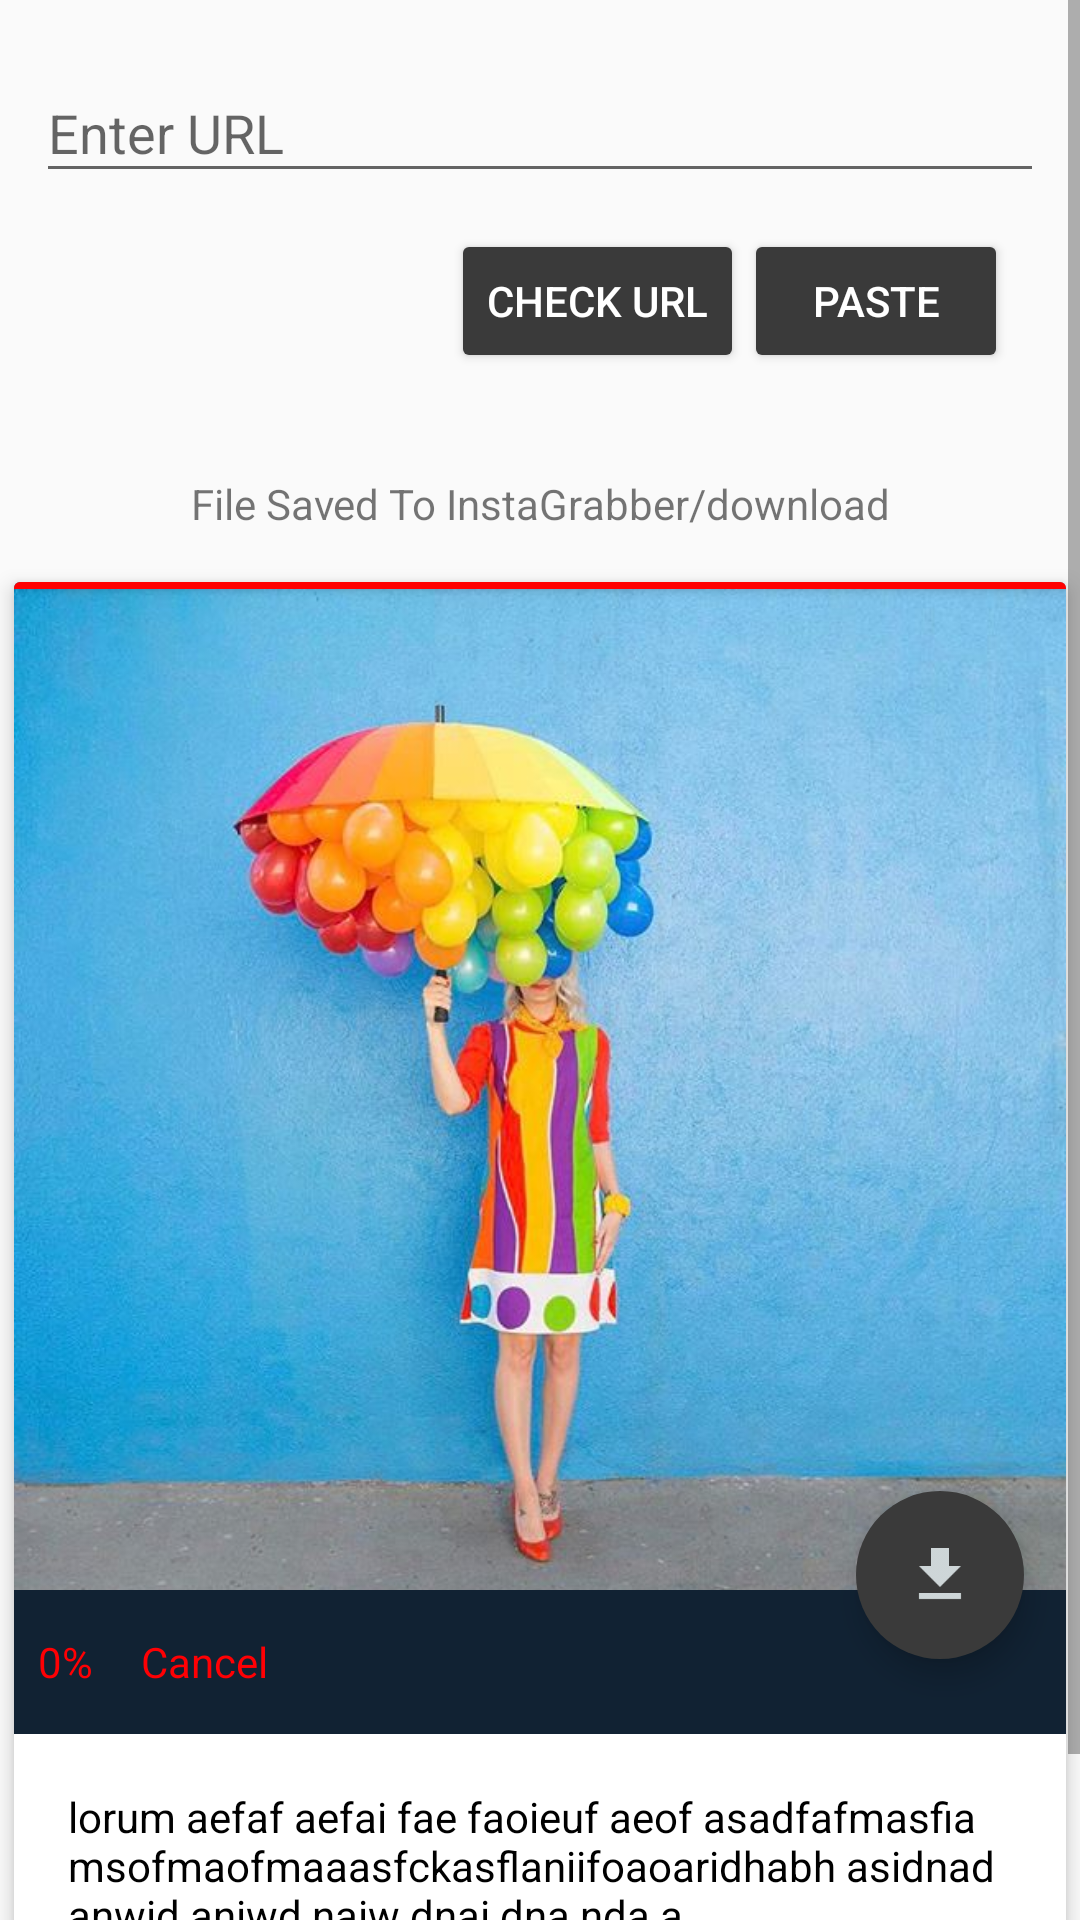

Layout XML and referenced resources for this Android screen:
<!-- AndroidManifest.xml: application theme AppTheme -->
<!-- res/layout/fragment_download.xml -->
<?xml version="1.0" encoding="utf-8"?>
<ScrollView
    xmlns:android="http://schemas.android.com/apk/res/android"
    xmlns:app="http://schemas.android.com/apk/res-auto"
    android:layout_width="match_parent"
    android:layout_height="match_parent"
    xmlns:custom="http://schemas.android.com/tools"
    android:layout_marginTop="12dp"
    >
<LinearLayout
    android:orientation="vertical"
    android:layout_width="match_parent"
    android:layout_height="match_parent">



  <LinearLayout
      android:layout_width="match_parent"
      android:layout_height="wrap_content"
      android:orientation="vertical"
      android:layout_margin="12dp"
      >
  <android.support.design.widget.TextInputLayout
      android:id="@+id/input_layout_url"
      android:layout_width="match_parent"
      android:layout_height="wrap_content">
    <EditText
        android:layout_width="match_parent"
        android:layout_height="wrap_content"
        android:inputType="textPersonName"
        android:ems="10"
        android:id="@+id/edittxturl"
        android:layout_marginTop="16dp"
        android:layout_alignParentTop="true"
        android:layout_alignParentLeft="true"
        android:layout_alignParentStart="true"
        android:hint="Enter URL"/>
  </android.support.design.widget.TextInputLayout>


  <LinearLayout
      android:layout_width="wrap_content"
      android:layout_height="wrap_content"
      android:layout_gravity="right"
      android:layout_margin="12dp"
      >

  <Button
      android:text="Check URL"
      android:layout_width="wrap_content"
      android:layout_height="wrap_content"
      style="@style/Widget.AppCompat.Button.Colored"
      android:id="@+id/btnCheckURL"
      android:onClick="onClick"
      />

    <Button
        android:text="Paste"
        android:layout_width="wrap_content"
        android:layout_height="wrap_content"
        style="@style/Widget.AppCompat.Button.Colored"
        android:id="@+id/btnPaste"
        android:onClick="onClick"
        />
  </LinearLayout>

    </LinearLayout>
  <TextView
      android:text="File Saved To InstaGrabber/download"
      android:layout_width="match_parent"
      android:layout_height="wrap_content"
      android:id="@+id/textView3"
      android:gravity="center"
      android:layout_margin="10dp"
      />
  <android.support.v7.widget.CardView
      android:id="@+id/cv_downloadView"
      android:layout_width="match_parent"
      android:layout_height="wrap_content"
      app:cardElevation="4dp"
      app:borderWidth="0dp"
      app:cardUseCompatPadding="true"
      >
    <LinearLayout
        android:layout_width="match_parent"
        android:layout_height="match_parent"
        android:orientation="vertical"
        >

      <FrameLayout
          android:layout_width="match_parent"
          android:layout_height="384dp"
          >




         <ImageView
             android:id="@+id/ivImage"
          android:src="@drawable/imageinsta"
          android:layout_width="match_parent"
             android:scaleType="fitXY"
             android:layout_height="352dp"
             />


        <com.github.lzyzsd.circleprogress.DonutProgress
            android:layout_marginLeft="14dp"
            android:id="@+id/donut_progress"
            android:layout_gravity="center"
            custom:donut_text_size="10dp"
            custom:donut_progress="30"
            android:visibility="gone"
            android:layout_width="104dp"
            android:layout_height="104dp"
            android:minWidth="5dp"
            />

        <RelativeLayout
             android:layout_width="match_parent"
             android:layout_height="wrap_content"
             android:scaleType="fitXY"
             android:id="@+id/image"
             >


           <LinearLayout
               android:orientation="horizontal"
               android:layout_width="match_parent"
               android:layout_alignParentBottom="true"
               android:layout_alignParentLeft="true"
               android:layout_alignParentStart="true"
               android:id="@+id/llDownloadLayout"
               android:background="#112233"
               android:layout_height="48dp"
               android:gravity="center_vertical"
               >


             <TextView
                 android:text="0%"
                 android:layout_width="wrap_content"
                 android:layout_height="wrap_content"
                 android:textSize="14dp"
                 android:textColor="#ff0004"
                 android:id="@+id/tvProgress"
                 android:layout_margin="8dp"
                 />
             <TextView
                 android:id="@+id/tvCancel"
                 android:text="Cancel"
                 android:layout_width="wrap_content"
                 android:layout_height="wrap_content"
                 android:layout_weight="1"
                 android:layout_margin="8dp"
                 android:textSize="14dp"
                 android:textColor="#ff0004"
                 />

             
                 
                 
                 
                 
                 
                 
                 
                 
                 


           </LinearLayout>
          <ImageView
              android:id="@+id/ivPlayBtn"
              android:layout_width="75dp"
              android:layout_height="75dp"
              android:src="@drawable/ic_play_forth"
              android:layout_centerVertical="true"
              android:layout_centerHorizontal="true"
              android:elevation="15dp"
              android:visibility="invisible"


              />
        </RelativeLayout>

        <android.support.design.widget.FloatingActionButton
            android:id="@+id/fab"
            android:layout_width="wrap_content"
            android:layout_height="wrap_content"
            android:layout_gravity="bottom|right"
            app:backgroundTint="@color/colorAccent"
            android:src="@drawable/ic_action_download"
            app:borderWidth="0dp"
            app:elevation="6dp"
            app:fabSize="normal"
            android:layout_marginTop="30dp"
            android:layout_marginRight="14dp"
            android:layout_marginBottom="25dp"
            />
        <ProgressBar
            style="?android:attr/progressBarStyleHorizontal"
            android:layout_width="match_parent"
            android:layout_height="12dp"
            android:id="@+id/progressBar"
            android:max="100"
            android:layout_marginTop="-10dp"
            android:background="#ff0000"
            android:elevation="2dp"
            />
      </FrameLayout>

      <LinearLayout
          android:layout_width="match_parent"
          android:layout_height="wrap_content"
          android:orientation="vertical"
          android:layout_margin="18dp"
          >
      <TextView
          android:id="@+id/tv_caption"
          android:text="lorum aefaf aefai fae faoieuf aeof asadfafmasfiamsofmaofmaaasfckasflaniifoaoaridhabh asidnad anwid aniwd naiw dnai dna nda a"
          android:paddingBottom="4dp"
          android:ellipsize="end"
          android:textColor="#000000"
          android:layout_width="wrap_content"
          android:layout_height="wrap_content"
          />
      <TextView
          android:text="COPY ALL"
          android:layout_width="match_parent"
          android:layout_height="wrap_content"
          android:id="@+id/textView2"
          android:gravity="right"
          android:paddingRight="18dp"
          android:textColor="@color/colorPrimaryDark"
          android:elegantTextHeight="true"
          android:textStyle="normal|bold"
          />
      </LinearLayout>
    </LinearLayout>
  </android.support.v7.widget.CardView>

</LinearLayout>
  </ScrollView>
<!-- resources referenced by this layout -->
<resources>
  <color name="colorAccent">#3a3a3a</color>
  <color name="colorPrimaryDark">#303f9f</color>
  <!-- drawable ic_action_download: png bitmap (drawable-hdpi, 266 bytes) -->
  <!-- drawable ic_play_forth: png bitmap (drawable-hdpi, 848 bytes) -->
  <!-- drawable imageinsta: jpg bitmap (drawable, 65679 bytes) -->
  <style name="AppTheme" parent="Theme.AppCompat.Light.NoActionBar">
      <item name="colorPrimary">@color/colorPrimary</item>
      <item name="colorPrimaryDark">@color/colorPrimaryDark</item>
      <item name="colorAccent">@color/colorAccent</item>
    </style>
  <color name="colorPrimary">#ff6464</color>
</resources>
